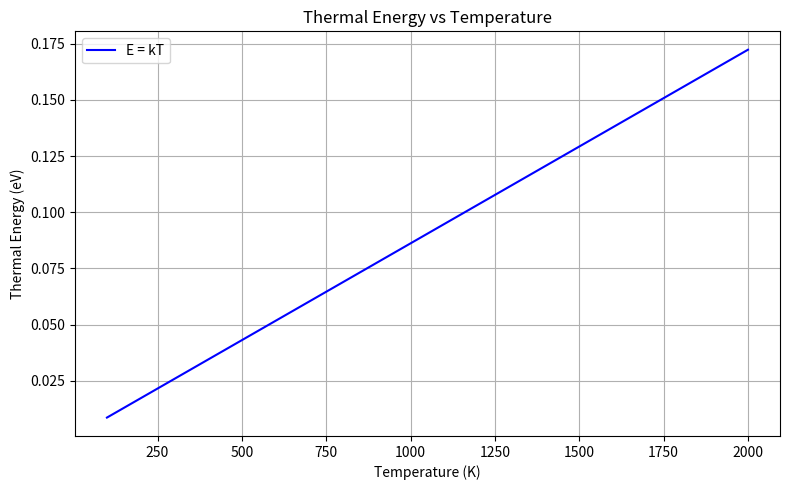

The script that saved this image:
import numpy as np
import matplotlib.pyplot as plt
import pandas as pd

# Boltzmann constant in eV/K
k_B = 8.617333262145e-5  # eV/K

# Generate temperature array from 100 K to 2000 K
temperature_K = np.linspace(100, 2000, 100)
energy_eV = k_B * temperature_K

# Create a DataFrame
df = pd.DataFrame({
    "Temperature (K)": temperature_K,
    "Thermal Energy (eV)": energy_eV
})
df.head()

# Plot the graph
plt.figure(figsize=(8, 5))
plt.plot(temperature_K, energy_eV, label='E = kT', color='blue')
plt.xlabel("Temperature (K)")
plt.ylabel("Thermal Energy (eV)")
plt.title("Thermal Energy vs Temperature")
plt.grid(True)
plt.legend()
plt.tight_layout()
plt.show()

df